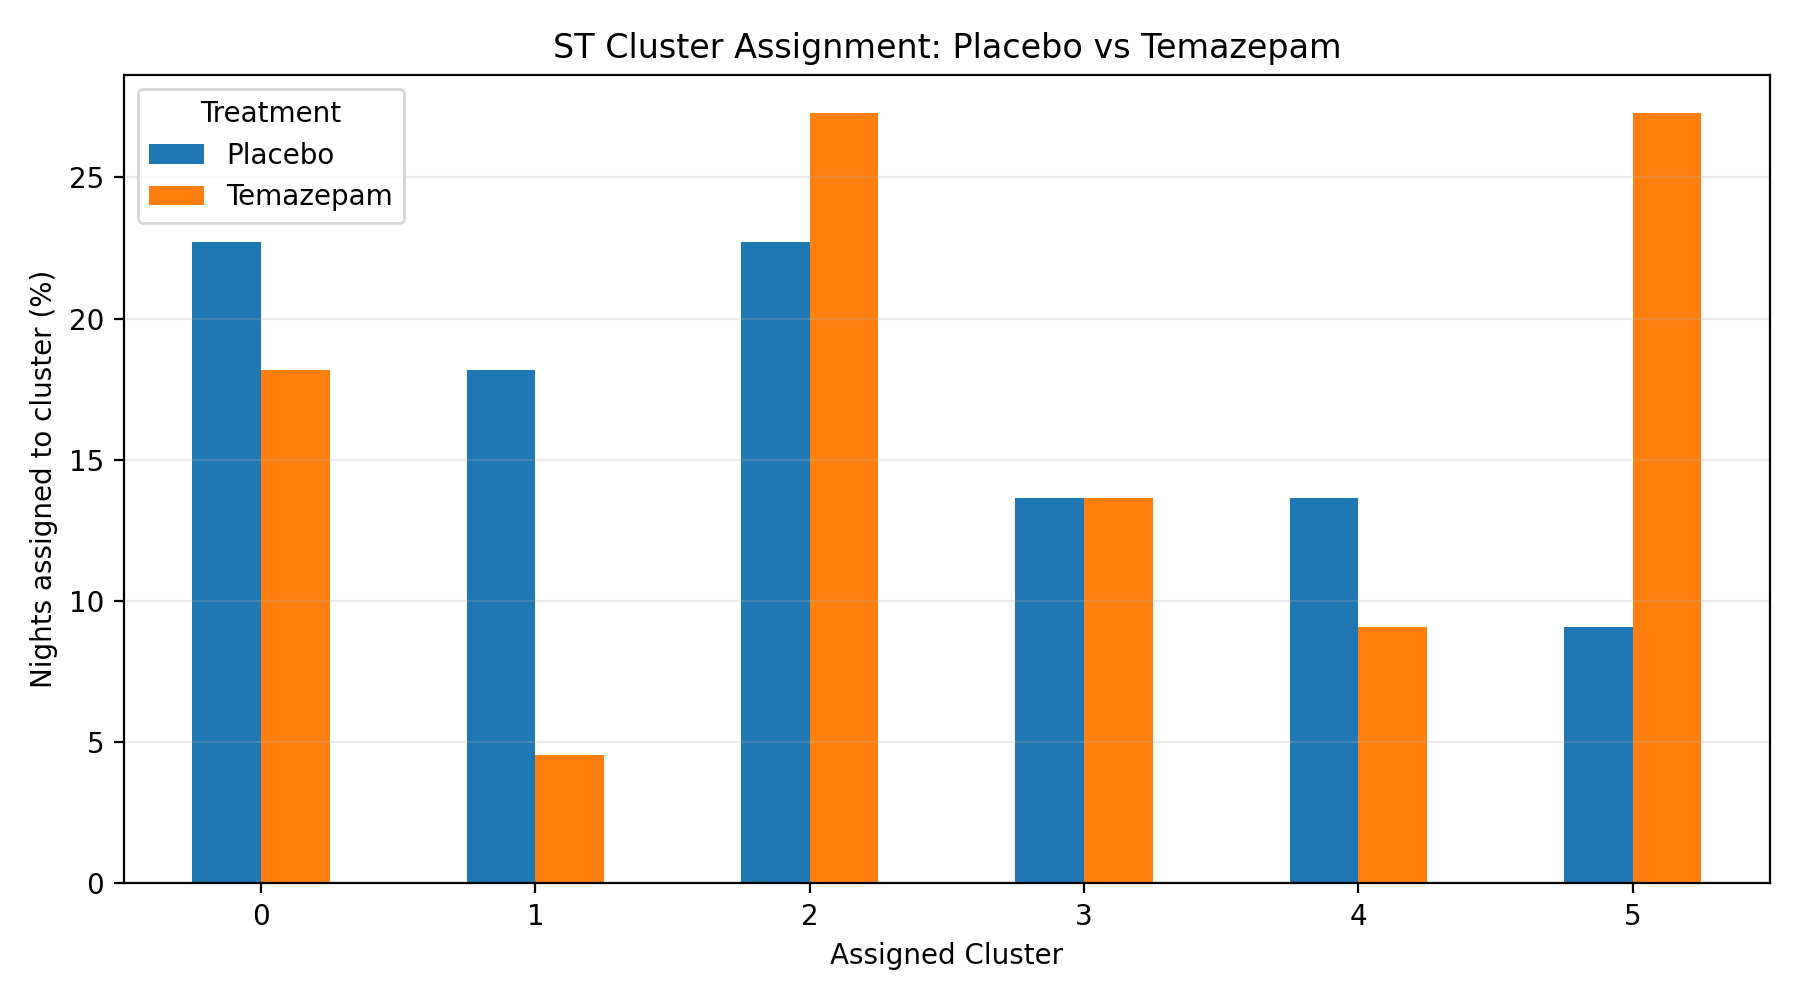

Data behind this chart, as committed beside it:
cluster, Placebo, Temazepam
0, 22.73, 18.18
1, 18.18, 4.545
2, 22.73, 27.27
3, 13.64, 13.64
4, 13.64, 9.091
5, 9.091, 27.27
